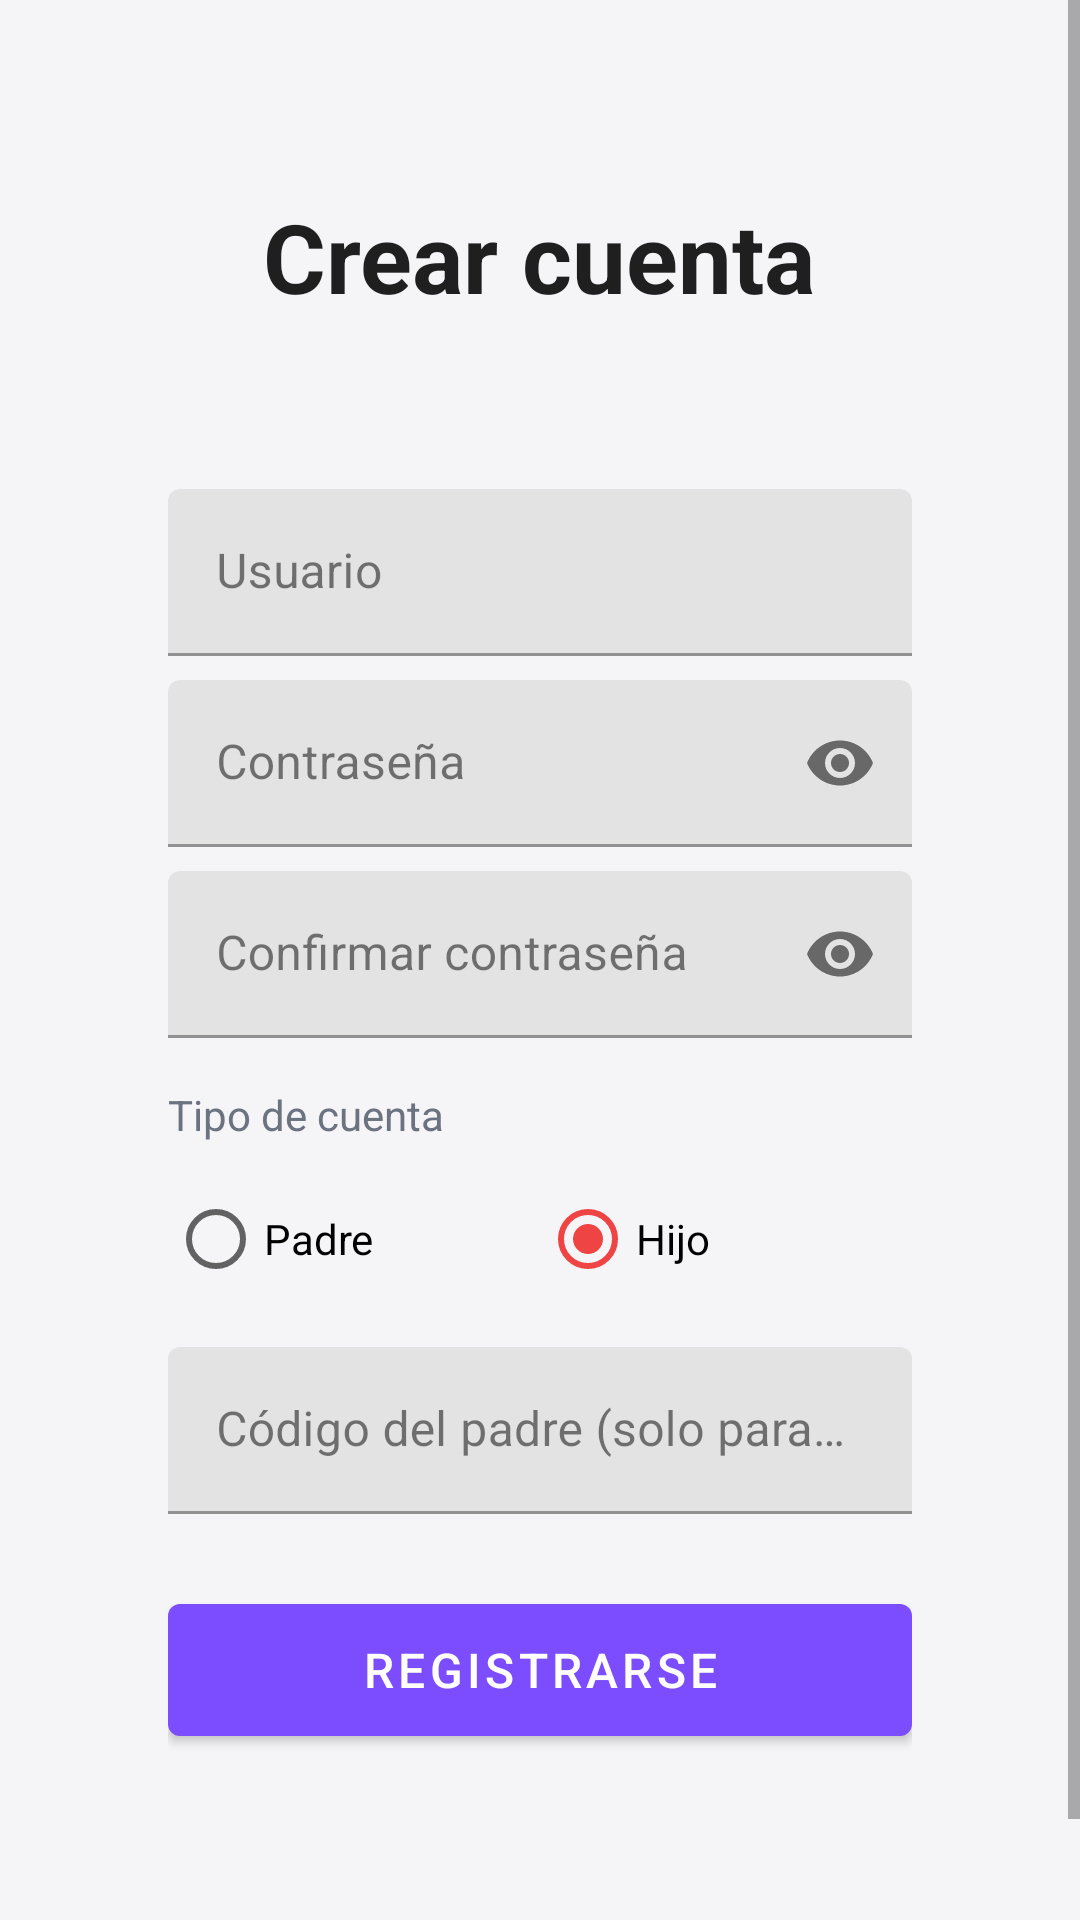

Android layout source for this screen:
<!-- AndroidManifest.xml: application theme Theme.SafeKidApp -->
<!-- res/layout/activity_signup.xml -->
<?xml version="1.0" encoding="utf-8"?>
<ScrollView xmlns:android="http://schemas.android.com/apk/res/android"
    xmlns:app="http://schemas.android.com/apk/res-auto"
    android:layout_width="match_parent"
    android:layout_height="match_parent">

    <LinearLayout
        android:layout_width="match_parent"
        android:layout_height="wrap_content"
        android:gravity="center_horizontal"
        android:orientation="vertical"
        android:padding="32dp">

        <TextView
            android:layout_width="wrap_content"
            android:layout_height="wrap_content"
            android:layout_marginTop="32dp"
            android:text="Crear cuenta"
            android:textColor="#1F1F1F"
            android:textSize="32sp"
            android:textStyle="bold" />

        <LinearLayout
            android:layout_width="match_parent"
            android:layout_height="wrap_content"
            android:layout_marginTop="32dp"
            android:background="@drawable/bg_card"
            android:elevation="2dp"
            android:orientation="vertical"
            android:padding="24dp">

            <com.google.android.material.textfield.TextInputLayout
                android:layout_width="match_parent"
                android:layout_height="wrap_content"
                android:hint="Usuario"
                style="@style/Widget.MaterialComponents.TextInputLayout.FilledBox">

                <com.google.android.material.textfield.TextInputEditText
                    android:id="@+id/etSignupUsername"
                    android:layout_width="match_parent"
                    android:layout_height="wrap_content"
                    android:inputType="text" />
            </com.google.android.material.textfield.TextInputLayout>

            <com.google.android.material.textfield.TextInputLayout
                android:layout_width="match_parent"
                android:layout_height="wrap_content"
                android:layout_marginTop="8dp"
                android:hint="Contraseña"
                app:passwordToggleEnabled="true"
                style="@style/Widget.MaterialComponents.TextInputLayout.FilledBox">

                <com.google.android.material.textfield.TextInputEditText
                    android:id="@+id/etSignupPassword"
                    android:layout_width="match_parent"
                    android:layout_height="wrap_content"
                    android:inputType="textPassword" />
            </com.google.android.material.textfield.TextInputLayout>

            <com.google.android.material.textfield.TextInputLayout
                android:layout_width="match_parent"
                android:layout_height="wrap_content"
                android:layout_marginTop="8dp"
                android:hint="Confirmar contraseña"
                app:passwordToggleEnabled="true"
                style="@style/Widget.MaterialComponents.TextInputLayout.FilledBox">

                <com.google.android.material.textfield.TextInputEditText
                    android:id="@+id/etSignupConfirm"
                    android:layout_width="match_parent"
                    android:layout_height="wrap_content"
                    android:inputType="textPassword" />
            </com.google.android.material.textfield.TextInputLayout>

            <TextView
                android:layout_width="match_parent"
                android:layout_height="wrap_content"
                android:layout_marginTop="16dp"
                android:text="Tipo de cuenta"
                android:textColor="#6B7280"
                android:textSize="14sp" />

            <RadioGroup
                android:id="@+id/rgRole"
                android:layout_width="match_parent"
                android:layout_height="wrap_content"
                android:layout_marginTop="8dp"
                android:orientation="horizontal">

                <RadioButton
                    android:id="@+id/rbParent"
                    android:layout_width="0dp"
                    android:layout_height="wrap_content"
                    android:layout_weight="1"
                    android:text="Padre" />

                <RadioButton
                    android:id="@+id/rbChild"
                    android:layout_width="0dp"
                    android:layout_height="wrap_content"
                    android:layout_weight="1"
                    android:checked="true"
                    android:text="Hijo" />
            </RadioGroup>

            <com.google.android.material.textfield.TextInputLayout
                android:id="@+id/tilParentCode"
                android:layout_width="match_parent"
                android:layout_height="wrap_content"
                android:layout_marginTop="12dp"
                android:hint="Código del padre (solo para hijos)"
                style="@style/Widget.MaterialComponents.TextInputLayout.FilledBox">

                <com.google.android.material.textfield.TextInputEditText
                    android:id="@+id/etParentCode"
                    android:layout_width="match_parent"
                    android:layout_height="wrap_content"
                    android:inputType="text" />
            </com.google.android.material.textfield.TextInputLayout>

            <com.google.android.material.button.MaterialButton
                android:id="@+id/btnSignup"
                android:layout_width="match_parent"
                android:layout_height="56dp"
                android:layout_marginTop="24dp"
                android:text="Registrarse"
                android:textSize="16sp" />

        </LinearLayout>

        <TextView
            android:id="@+id/tvSignupStatus"
            android:layout_width="match_parent"
            android:layout_height="wrap_content"
            android:layout_marginTop="16dp"
            android:gravity="center"
            android:textColor="#EF4444"
            android:textSize="14sp" />

    </LinearLayout>

</ScrollView>
<!-- resources referenced by this layout -->
<resources>
  <style name="Theme.SafeKidApp" parent="Theme.MaterialComponents.Light.NoActionBar">
          <item name="colorPrimary">#7C4DFF</item>
          <item name="colorPrimaryVariant">#651FFF</item>
          <item name="colorOnPrimary">#FFFFFF</item>
          <item name="colorSecondary">#EF4444</item>
          <item name="colorSecondaryVariant">#DC2626</item>
          <item name="colorOnSecondary">#FFFFFF</item>
          <item name="colorSurface">#FFFFFF</item>
          <item name="colorOnSurface">#1F1F1F</item>
          <item name="colorOnBackground">#1F1F1F</item>
          <item name="android:colorBackground">#F5F5F7</item>
          <item name="android:statusBarColor">#F5F5F7</item>
          <item name="android:navigationBarColor">#F5F5F7</item>
          <item name="android:windowBackground">@color/bg_light</item>
      </style>
  <color name="bg_light">#F5F5F7</color>
</resources>
